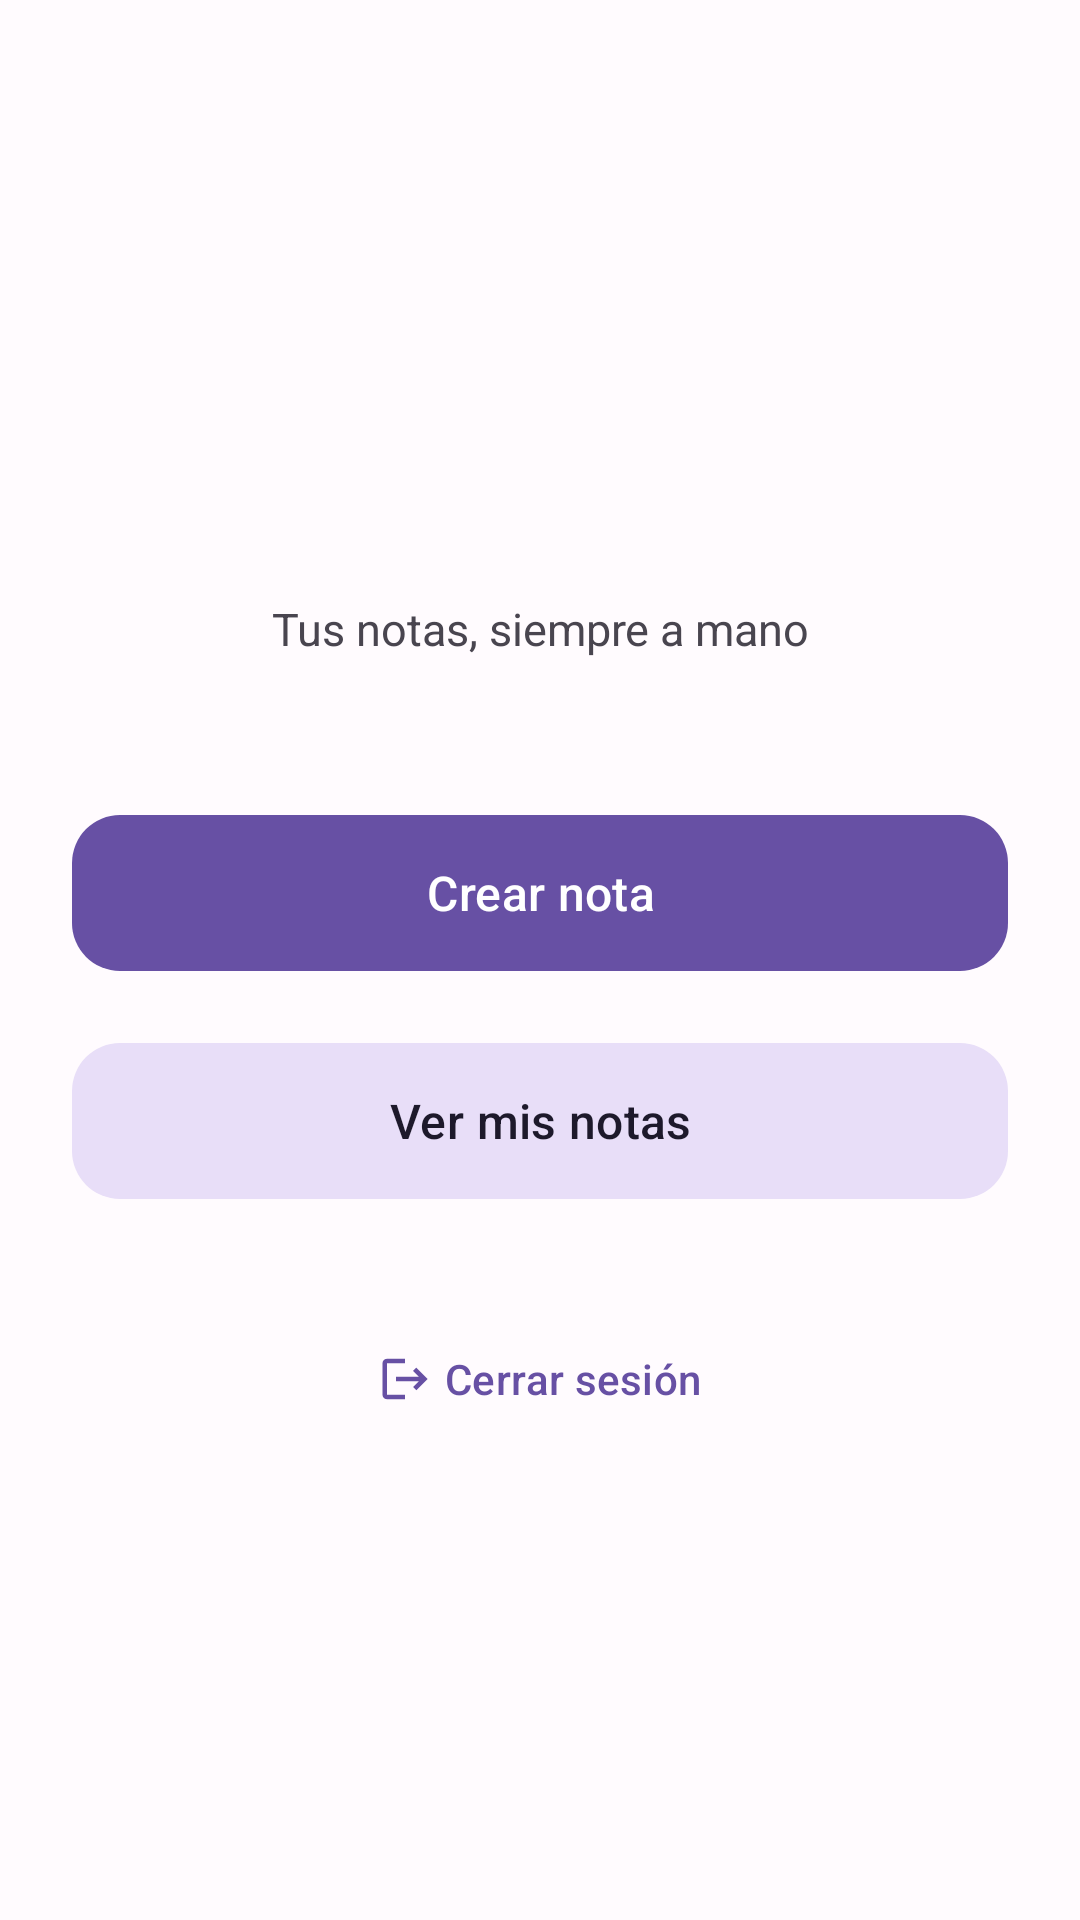

Write the Android layout XML for this screen, with the resource values it uses.
<!-- AndroidManifest.xml: application theme Theme.NotasApp -->
<!-- res/layout/activity_dashboard.xml -->
<?xml version="1.0" encoding="utf-8"?>
<LinearLayout
    xmlns:android="http://schemas.android.com/apk/res/android"
    xmlns:app="http://schemas.android.com/apk/res-auto"
    xmlns:tools="http://schemas.android.com/tools"
    android:layout_width="match_parent"
    android:layout_height="match_parent"
    android:orientation="vertical"
    android:gravity="center"
    android:padding="24dp">

    <TextView
        android:id="@+id/welcomeTextView"
        android:layout_width="match_parent"
        android:layout_height="wrap_content"
        android:textSize="26sp"
        android:textStyle="bold"
        android:textColor="?attr/colorPrimary"
        android:gravity="center"
        android:layout_marginBottom="8dp"
        tools:text="Bienvenido/a, usuario" />

    <TextView
        android:layout_width="match_parent"
        android:layout_height="wrap_content"
        android:text="@string/login_subtitle"
        android:textSize="15sp"
        android:textColor="?attr/colorOnSurfaceVariant"
        android:gravity="center"
        android:layout_marginBottom="48dp" />

    <com.google.android.material.button.MaterialButton
        android:id="@+id/createNoteButton"
        android:layout_width="match_parent"
        android:layout_height="60dp"
        android:layout_marginBottom="16dp"
        android:text="@string/dashboard_create_note"
        android:textSize="16sp"
        app:icon="@drawable/ic_add"
        app:iconGravity="textStart"
        app:cornerRadius="16dp" />

    <com.google.android.material.button.MaterialButton
        android:id="@+id/listNotesButton"
        style="@style/Widget.Material3.Button.TonalButton"
        android:layout_width="match_parent"
        android:layout_height="60dp"
        android:text="@string/dashboard_list_notes"
        android:textSize="16sp"
        app:icon="@drawable/ic_list"
        app:iconGravity="textStart"
        app:cornerRadius="16dp" />

    <com.google.android.material.button.MaterialButton
        android:id="@+id/logoutButton"
        style="@style/Widget.Material3.Button.TextButton"
        android:layout_width="match_parent"
        android:layout_height="wrap_content"
        android:layout_marginTop="32dp"
        android:text="@string/dashboard_logout"
        app:icon="@drawable/ic_logout"
        app:iconGravity="textStart" />

</LinearLayout>
<!-- resources referenced by this layout -->
<resources>
  <!-- drawable ic_logout (drawable) -->
  <vector xmlns:android="http://schemas.android.com/apk/res/android"
      android:width="24dp"
      android:height="24dp"
      android:viewportWidth="24"
      android:viewportHeight="24"
      android:tint="?attr/colorControlNormal">
      <path
          android:fillColor="@android:color/white"
          android:pathData="M17,7l-1.41,1.41L18.17,11H8v2h10.17l-2.58,2.59L17,17l5,-5zM4,5h8L12,3L4,3c-1.1,0 -2,0.9 -2,2v14c0,1.1 0.9,2 2,2h8v-2L4,19L4,5z" />
  </vector>
  <string name="dashboard_create_note">Crear nota</string>
  <string name="dashboard_list_notes">Ver mis notas</string>
  <string name="dashboard_logout">Cerrar sesión</string>
  <string name="login_subtitle">Tus notas, siempre a mano</string>
  <style name="Theme.NotasApp" parent="Theme.Material3.Light.NoActionBar">
          <item name="colorPrimary">@color/primary</item>
          <item name="colorOnPrimary">@color/on_primary</item>
          <item name="colorPrimaryContainer">@color/primary_container</item>
          <item name="colorOnPrimaryContainer">@color/on_primary_container</item>
  
          <item name="colorSecondary">@color/secondary</item>
          <item name="colorOnSecondary">@color/on_secondary</item>
          <item name="colorSecondaryContainer">@color/secondary_container</item>
          <item name="colorOnSecondaryContainer">@color/on_secondary_container</item>
  
          <item name="android:colorBackground">@color/background</item>
          <item name="colorOnBackground">@color/on_background</item>
          <item name="colorSurface">@color/surface</item>
          <item name="colorSurfaceVariant">@color/surface_variant</item>
          <item name="colorOnSurface">@color/on_surface</item>
          <item name="colorOnSurfaceVariant">@color/on_surface_variant</item>
  
          <item name="colorError">@color/error</item>
          <item name="colorOnError">@color/on_error</item>
  
          <item name="android:statusBarColor">@color/primary</item>
          <item name="android:windowLightStatusBar">false</item>
      </style>
  <color name="primary">#6750A4</color>
  <color name="on_primary">#FFFFFF</color>
  <color name="primary_container">#EADDFF</color>
  <color name="on_primary_container">#21005D</color>
  <color name="secondary">#625B71</color>
  <color name="on_secondary">#FFFFFF</color>
  <color name="secondary_container">#E8DEF8</color>
  <color name="on_secondary_container">#1D192B</color>
  <color name="background">#FFFBFE</color>
  <color name="on_background">#1C1B1F</color>
  <color name="surface">#FFFBFE</color>
  <color name="surface_variant">#E7E0EC</color>
  <color name="on_surface">#1C1B1F</color>
  <color name="on_surface_variant">#49454F</color>
  <color name="error">#B3261E</color>
  <color name="on_error">#FFFFFF</color>
</resources>
